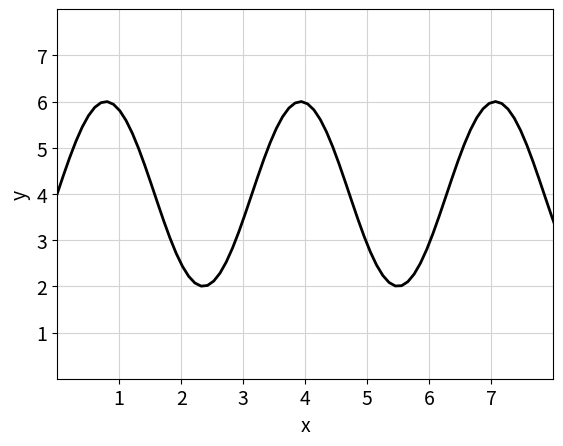

Source code (Python):
# Here is an example plot showing a sinusoid.
# For the next exercise, you can use bits
# of this code for your own program.

import matplotlib.pyplot as plt
import numpy as np

# make data
x = np.linspace(0, 10, 100)
y = 4 + 2 * np.sin(2 * x)

# plot
fig, ax = plt.subplots()

ax.grid(color='lightgray')

ax.plot(x, y, linewidth=2.0, color='black')

# Set plot range and tic parameters
ax.set(xlim=(0, 8), xticks=np.arange(1, 8),
       ylim=(0, 8), yticks=np.arange(1, 8))

ax.tick_params(labelsize=14) # increase label font size

# Labels the axes
ax.set_xlabel("x", fontsize=14)
ax.set_ylabel("y", fontsize=14)

plt.show() # With jupyter notebooks there is no need to include this line
